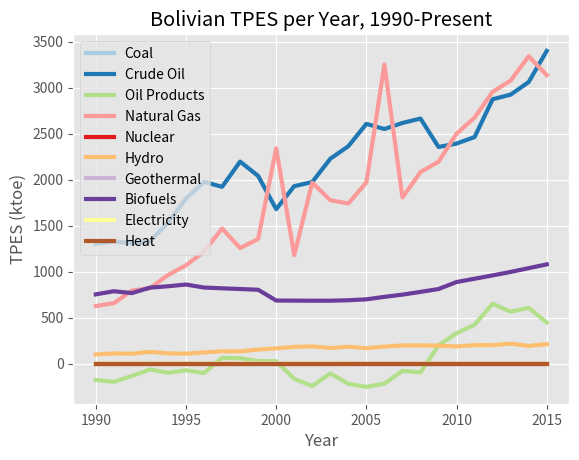
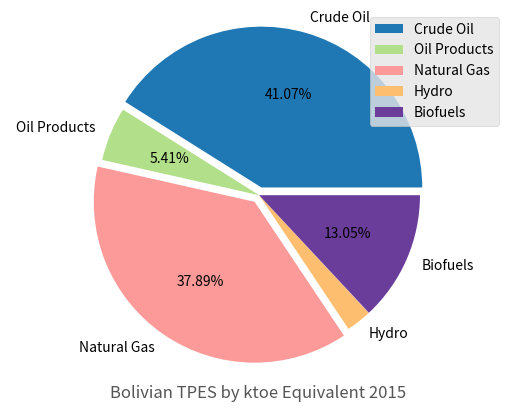

Write the Python code that produced these figures, in order.
# 336_data_essay_2.py
# analysis of TPES in Bolivia in 2015 and from 1990-Present.
#   Data Sources:
#       - t_XXXX data from International Energy Agency
#  written by Nicholas Poet, 2017

import pandas as pd
import matplotlib.pyplot as plt
plt.style.use('ggplot')


def main():
    df = parse_data()
    vis_line(df)
    vis_pie(df)
    return


def vis_line(df):
    df = df.transpose()
    df = df.rename(index=str, columns={0: 'Coal',  1: 'Crude Oil',  2: 'Oil Products', 3: 'Natural Gas', 4: 'Nuclear',
                                       5: 'Hydro', 6: 'Geothermal', 7: 'Biofuels',     8: 'Electricity', 9: 'Heat'})
    # print(df)
    ax = df.plot(kind='line', linewidth=3, cmap='Paired', title='Bolivian TPES per Year, 1990-Present')
    ax.set_ylabel('TPES (ktoe)')
    ax.set_xlabel('Year')
    plt.interactive(False)
    plt.show()
    return ax


def vis_pie(df):
    df = df.transpose()
    y2015 = []
    for i in df:
        y2015.append(df[i]['2015'])
    print(y2015)
    ndf = pd.DataFrame(y2015, index=['Coal', 'Crude Oil', 'Oil Products', 'Natural Gas', 'Nuclear',
                                     'Hydro', '', 'Biofuels', 'Electricity', 'Heat'])
    # print(ndf)
    explode = (0, 0.05, 0, 0.05, 0, 0, 0, 0, 0, 0)
    ax = ndf.plot(kind='pie', explode=explode, cmap='Paired', autopct=autopct, subplots=True)
    plt.interactive(False)
    plt.axis('equal')
    plt.ylabel('')
    plt.xlabel('Bolivian TPES by ktoe Equivalent 2015')
    plt.show()
    return ax


def autopct(pct):
    return ('%.2f%%' % pct) if pct > 5 else ''


def parse_data():
    t_1990 = [0, 1304, -177,  627, 0, 101, 0,  754, 1, 0]
    t_1991 = [0, 1328, -196,  658, 0, 112, 0,  788, 1, 0]
    t_1992 = [0, 1310, -133,  795, 0, 109, 0,  768, 1, 0]
    t_1993 = [0, 1331,  -62,  821, 0, 129, 0,  827, 1, 0]
    t_1994 = [0, 1533,  -99,  964, 0, 113, 0,  842, 1, 0]
    t_1995 = [0, 1796,  -71, 1070, 0, 109, 0,  861, 1, 0]
    t_1996 = [0, 1977, -100, 1219, 0, 123, 0,  828, 1, 0]
    t_1997 = [0, 1923,   65, 1470, 0, 135, 0,  820, 1, 0]
    t_1998 = [0, 2197,   60, 1258, 0, 134, 0,  812, 1, 0]
    t_1999 = [0, 2041,   29, 1356, 0, 154, 0,  804, 1, 0]
    t_2000 = [0, 1680,   27, 2342, 0, 167, 0,  687, 1, 0]
    t_2001 = [0, 1930, -164, 1180, 0, 183, 0,  686, 1, 0]
    t_2002 = [0, 1975, -243, 1968, 0, 189, 0,  685, 1, 0]
    t_2003 = [0, 2228, -105, 1777, 0, 171, 0,  685, 1, 0]
    t_2004 = [0, 2364, -218, 1742, 0, 185, 0,  690, 0, 0]
    t_2005 = [0, 2607, -252, 1970, 0, 169, 0,  700, 0, 0]
    t_2006 = [0, 2551, -216, 3253, 0, 186, 0,  727, 0, 0]
    t_2007 = [0, 2617,  -78, 1807, 0, 199, 0,  751, 0, 0]
    t_2008 = [0, 2665,  -94, 2083, 0, 199, 0,  781, 0, 0]
    t_2009 = [0, 2356,  200, 2196, 0, 197, 0,  812, 0, 0]
    t_2010 = [0, 2393,  332, 2500, 0, 188, 0,  888, 0, 0]
    t_2011 = [0, 2464,  424, 2675, 0, 202, 0,  924, 0, 0]
    t_2012 = [0, 2875,  652, 2956, 0, 202, 0,  960, 0, 0]
    t_2013 = [0, 2925,  566, 3078, 0, 218, 0,  998, 0, 0]
    t_2014 = [0, 3062,  608, 3342, 0, 194, 1, 1039, 0, 0]
    t_2015 = [0, 3400,  448, 3137, 0, 212, 2, 1080, 0, 0]
    t_total = {'1990': t_1990, '1991': t_1991, '1992': t_1992, '1993': t_1993, '1994': t_1994,
               '1995': t_1995, '1996': t_1996, '1997': t_1997, '1998': t_1998, '1999': t_1999,
               '2000': t_2000, '2001': t_2001, '2002': t_2002, '2003': t_2003, '2004': t_2004,
               '2005': t_2005, '2006': t_2006, '2007': t_2007, '2008': t_2008, '2009': t_2009,
               '2010': t_2010, '2011': t_2011, '2012': t_2012, '2013': t_2013, '2014': t_2014,
               '2015': t_2015}
    df = pd.DataFrame(t_total)
    return df


if __name__ == '__main__':
    main()
